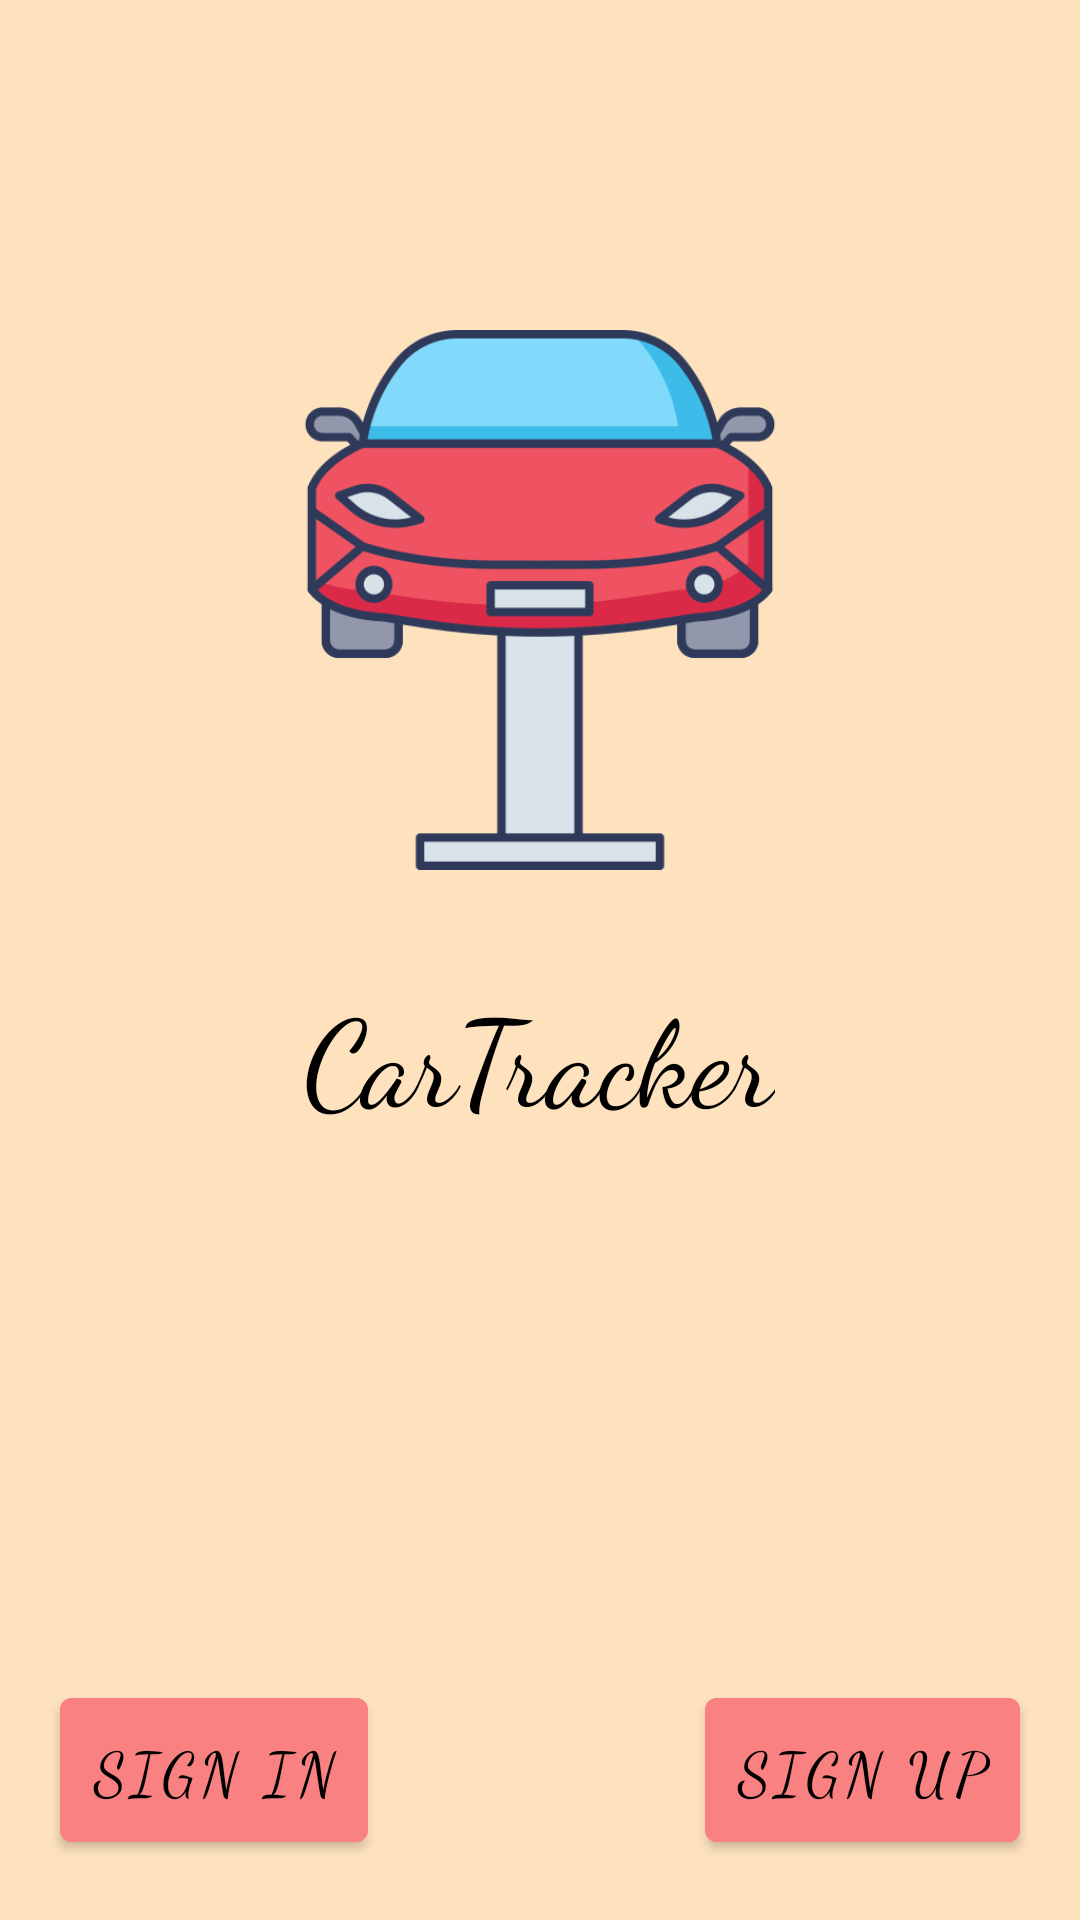

Here is an Android app screen rendered from its layout file. Give the layout XML and the strings, colors and styles it references.
<!-- AndroidManifest.xml: application theme Theme.CarTracker -->
<!-- res/layout/activity_main.xml -->
<?xml version="1.0" encoding="utf-8"?>
<RelativeLayout xmlns:android="http://schemas.android.com/apk/res/android"
    xmlns:app="http://schemas.android.com/apk/res-auto"
    xmlns:tools="http://schemas.android.com/tools"
    android:layout_width="match_parent"
    android:layout_height="match_parent"
    android:id="@+id/relLayout"
    android:background="#FEE2BE"
    tools:context=".MainActivity">

    <ImageView
        android:id="@+id/imageView_main_car"
        android:layout_width="match_parent"
        android:layout_height="200dp"
        android:layout_centerHorizontal="true"
        android:layout_marginTop="100dp"
        android:padding="10dp"
        android:src="@drawable/car"
        />
        


    <TextView
        android:id="@+id/txtView_main_AppName"
        android:layout_width="wrap_content"
        android:layout_height="wrap_content"
        android:layout_alignBottom="@+id/imageView_main_car"
        android:layout_marginBottom="-100dp"
        android:layout_centerHorizontal="true"
        android:fontFamily="cursive"
        android:padding="20dp"
        android:textColor="@color/black"
        android:text="@string/app_name"
        android:textSize="40sp" />

    <com.google.android.material.button.MaterialButton
        android:id="@+id/signInBtn_main"
        android:layout_width="wrap_content"
        android:layout_height="wrap_content"
        android:text="@string/sign_in"
        android:fontFamily="cursive"
        android:layout_alignParentBottom="true"
        android:layout_alignParentStart="true"
        android:layout_marginStart="20dp"
        android:layout_marginBottom="20dp"
        android:textSize="20sp"
        android:padding="10dp"
        android:backgroundTint="#F98181"
        android:textColor="@color/black"/>


    <com.google.android.material.button.MaterialButton
        android:id="@+id/signUpBtn_main"
        android:layout_width="wrap_content"
        android:layout_height="wrap_content"
        android:text="@string/sign_up"
        android:fontFamily="cursive"
        android:layout_alignParentBottom="true"
        android:layout_alignParentEnd="true"
        android:layout_marginEnd="20dp"
        android:layout_marginBottom="20dp"
        android:textSize="20sp"
        android:padding="10dp"
        android:backgroundTint="#F98181"
        android:textColor="@color/black"/>

</RelativeLayout>
<!-- resources referenced by this layout -->
<resources>
  <!-- drawable car: png bitmap (drawable, 30600 bytes) -->
  <string name="app_name">CarTracker</string>
  <string name="sign_in">Sign In</string>
  <string name="sign_up">Sign Up</string>
  <style name="Theme.CarTracker" parent="Theme.MaterialComponents.DayNight.NoActionBar">
          
          <item name="colorPrimary">@color/purple_500</item>
          <item name="colorPrimaryVariant">@color/purple_700</item>
          <item name="colorOnPrimary">@color/white</item>
          
          <item name="colorSecondary">@color/teal_200</item>
          <item name="colorSecondaryVariant">@color/teal_700</item>
          <item name="colorOnSecondary">@color/black</item>
          
          <item name="android:statusBarColor" tools:targetApi="l">?attr/colorPrimaryVariant</item>
          
      </style>
  <!-- not gathered from this repository: default colours our renderer supplied (Android Studio template values) -->
  <color name="purple_500">#FF6200EE</color>
  <color name="purple_700">#FF3700B3</color>
  <color name="teal_200">#FF03DAC5</color>
  <color name="teal_700">#FF018786</color>
  <color name="black">#FF000000</color>
  <color name="white">#FFFFFFFF</color>
</resources>
